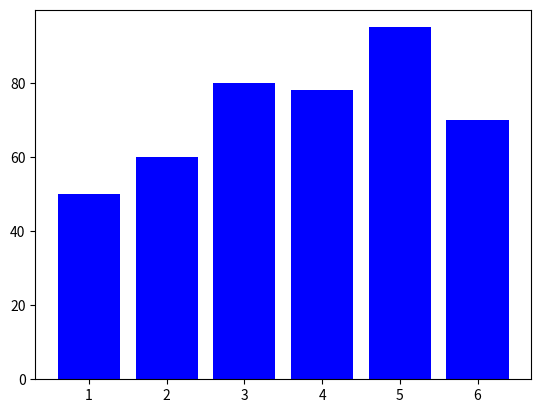

This figure's Python source:
import matplotlib.pyplot as plt
x=[1,2,3,4,5,6]
y=[50,60,80,78,95,70]
plt.bar(x,y,width=0.8,align='center',color='blue')
plt.show()